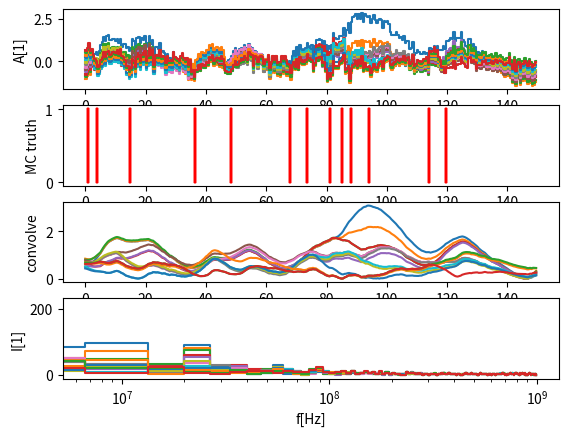

Generate this figure with matplotlib:
#!/usr/bin/env python
from __future__ import absolute_import, print_function, division
import numpy as np
import matplotlib.pyplot as plt
from scipy import signal
import random
#-------------------------------------------------------------------------------
def time_slices(f_sample, N):
	"""
	Sample moment times

	Parameters
	----------
	f_sample 	scalar like, sample frequency of a timeline
	N 			scalar like, number of samples on a timeline

	Returns
	-------
	Returns the sample moment times (array like) of a timeline of length N 
	and with sample frequency f_sample.
	"""
	return np.linspace(0, N/f_sample, num=N, endpoint=False)
#-------------------------------------------------------------------------------
def power_spectrum(sig_vs_t, f_sample):
	"""
	Power frequecy spectrum of a signal time line sig_vs_t of sample frequency f_sample

	Parameters
	----------
	sig_vs_t 	array like, timeline amplitudes
	f_sample 	scalar like, sample frequency of the timeline

	Returns
	-------
	First: frequency bin positions (array like)
	Second: the power spectrum in the frequency bins (array like)
	"""
	sample_periode = 1.0/f_sample
	spec = np.fft.fft(sig_vs_t)
	freq = np.fft.fftfreq(spec.size, d=sample_periode)
	idx = np.argsort(freq)
	freq = freq[idx]
	spec = spec[idx]
	spec = np.sqrt(np.real(spec)**2.0 + np.imag(spec)**2.0)
	return freq, spec
#-------------------------------------------------------------------------------
def sinus_vs_t(f_sample, N, f_sinus):
	"""
	Sine wave amplitude vs time
	Can be used as test signal for the power spectrum analysator
	"""
	t = time_slices(f_sample, N)
	return np.sin(t*f_sinus*(2.0*np.pi))
#-------------------------------------------------------------------------------
def approximate_ac_coupling(sig_vs_t):
	"""
	Applys a poor man's AC coupling to the signal timeline. 
	It approximates the signal's baseline shift but neglects the 
	causal order of the pulses. Since there are no DC currents on long time
	scales, it enforces the average signal over a long periode of time to be 
	zero.
	"""
	sig_vs_t -= np.mean(sig_vs_t)
#-------------------------------------------------------------------------------
def sipm_vs_t(f_sample, N, t_offset):
	"""
	The FACT SIPM pulse amplitude vs time
	"""
	t = time_slices(f_sample, N)

	# time line in ns
	t = 1e9*(t-t_offset)

	# evaluate template, here the equation is for nano seconds
	s_vs_t = 1.626*(1.0-np.exp(-0.3803*t))*np.exp(-0.0649*t)
	
	# Since this is only a polynomial approx. 
	# We truncate artefacts like negative amplitudes
	s_vs_t[s_vs_t < 0.0] = 0.0
	return s_vs_t
#-------------------------------------------------------------------------------
def add_first_to_second_at(f1, f2, injection_slices):
	"""
	Adds the first 1D array to the second 1D array at all injection 
	slices of the third 1D array.
	"""
	for injection_slice in injection_slices:
		# injection point exceeds range of f2
		if injection_slice > f2.shape[0]:
			continue

		if injection_slice < 0:
			injection_slice = 0

		# endpoint of injection in f2: e2
		e2 = injection_slice + f1.shape[0]

		# naive endpoint of sampling in f1
		e1 = f1.shape[0]

		# e2 is limited to range of f2
		if e2 > f2.shape[0]:
			e2 = f2.shape[0]

		# correct sampling range in f1 if needed
		if e2-injection_slice < f1.shape[0]:
			e1 = e2-injection_slice

		f2[injection_slice:e2] += f1[0:e1]
#-------------------------------------------------------------------------------
def white_noise(N, sigma):
	"""
	white gaussian noise amplitudes
	"""
	if sigma == 0:
		return np.zeros(N)
	return np.random.normal(loc=0.0, scale=sigma, size=(N))
#-------------------------------------------------------------------------------
def poisson_arrival_times(exposure_time, f):
	"""
	poisson distributed arrival times of pulses in a given exposure time 
	exposure_time with an average frequency of f
	"""
	arrival_times = []
	time = 0
	while time < exposure_time:
		time_until_next_arrival = random.expovariate(f)
		time += time_until_next_arrival
		if time < exposure_time:
			arrival_times.append(time)

	return np.array(arrival_times)
#-------------------------------------------------------------------------------
def fact_sig_vs_t(cfg):
	arrival_times = poisson_arrival_times(cfg['T_sample']*cfg['psc_N'], cfg['f_photons'])
	arrival_slices = np.floor(arrival_times*cfg['f_sample']).astype('int')

	mctruth = {}
	mctruth['pulse_injection_slices'] = arrival_slices

	psc_vs_t = np.zeros(cfg['psc_N'])

	add_first_to_second_at(
		sipm_vs_t(cfg['f_sample'], 300, 0.0),
		psc_vs_t, 
		mctruth['pulse_injection_slices']
	)

	approximate_ac_coupling(psc_vs_t)
	psc_vs_t = psc_vs_t + white_noise(cfg['psc_N'], cfg['std_dev_el_noise'])

	mctruth['pulse_injection_slices'] = mctruth['pulse_injection_slices']-cfg['roi_start']
	return psc_vs_t[cfg['roi_start']: cfg['roi_start']+cfg['roi_N']], mctruth

#-------------------------------------------------------------------------------
def plot_timeline_with_mc_truth(f_sample, s_vs_t_and_mc):
	s_vs_t = s_vs_t_and_mc[0]
	mc = s_vs_t_and_mc[1]
	times = 1e9*time_slices(f_sample, s_vs_t.shape[0])

	ax1 = plt.subplot(4,1,1)
	ax1.step(times, s_vs_t)
	ax1.set_xlabel('t[ns]')
	ax1.set_ylabel('A[1]')

	ax2 = plt.subplot(4,1,2, sharex=ax1)
	for s in mc['pulse_injection_slices']:
		if s < 0:
			continue
		ax2.plot([times[s], times[s]],[0, 1], 'r')

	ax2.set_xlabel('t[ns]')
	ax2.set_ylabel('MC truth')

	ax3 = plt.subplot(4,1,3)
	ax3.set_xlabel('t[ns]')
	ax3.set_ylabel('convolve')
	sipm = sipm_vs_t(f_sample, 20, 0.0)
	fcp = np.convolve(s_vs_t, sipm, mode='same')/sum(sipm)
	ax3.plot(times, fcp-fcp.min())

	ax4 = plt.subplot(4,1,4)
	frec, spec = power_spectrum(s_vs_t, f_sample)
	ax4.step(frec, spec)
	ax4.set_xlabel('f[Hz]')
	ax4.set_ylabel('I[1]')
	ax4.set_xscale('log')

	plt.show()
#-------------------------------------------------------------------------------
# 
# Welcome to the FACT single photon pulse extraction sandbox
#
# 1) SETUP
# --------
cfg = {}
cfg['f_sample'] = 2e9 
cfg['roi_N'] = 300 #roi: region of interest
cfg['psc_overhead'] = 3 #psc: pseudo continuos timeline
cfg['f_photons'] = 5e7 # average arrival frequency of photons (poisson distributed)
cfg['std_dev_el_noise'] = 0.2 # electronic noise amplitude in std dev of pulse hights 

cfg['T_sample'] = 1.0/cfg['f_sample'] 
cfg['roi_start'] = cfg['psc_overhead']*cfg['roi_N']
cfg['psc_N'] = (cfg['psc_overhead']+1)*cfg['roi_N']

# 2) PULS TEMPLATE
# ----------------
# pulse template of the puls to be extracted
# We do not use the full puls but only its rising edge and peak. 
# We leave out the tail
puls_template = sipm_vs_t(cfg['f_sample'], N=20, t_offset=0.0)
puls_template_integral = sum(puls_template)

# 3) CREATE TYPICAL SIGNAL TIMELINE 
# ---------------------------------
sig_vs_t , mc_truth = fact_sig_vs_t(cfg)
sig_vs_t_copy = sig_vs_t

# 4) THE SINGLE PHOTON PULSE EXTRACTION ALGORITHM
# -----------------------------------------------
extracted_pulses_slice = []
extracted_pulses_weight = []

while True:
	# convolve timeline with pulse template
	sig_conv_sipm = np.convolve(sig_vs_t_copy, puls_template, mode='valid')/puls_template_integral

	# find slice with max response
	offset_slices = 7 	# Seems to be needed (at least it helps) because of 
						# the asymetric nature of the pluse template
	max_slice = int(np.round(np.argmax(sig_conv_sipm) - offset_slices))
	max_response = np.max(sig_conv_sipm)

	if max_response >= 0.5:
		# substract this pulse
		weight = 1.0 # Maybe even substracting more than one photon? 
		             # e.g.: max_photon_equivalent = np.round(max_response)
		
		print('substract '+str(weight)+' at '+str(np.round(max_slice*cfg['T_sample']*1e9,1))+'ns')
		plot_timeline_with_mc_truth(cfg['f_sample'], [sig_vs_t_copy, mc_truth])
		
		# create puls to be substracted
		subs_pulse = -weight*sipm_vs_t(cfg['f_sample'], N=300, t_offset=0.0)

		# substract pulse
		add_first_to_second_at(subs_pulse, sig_vs_t_copy, [max_slice])

		# again apply the ac coupling to avoid drift of baseline
		# the new substracted timeline is now again a valid FACT ac coupled timeline
		approximate_ac_coupling(sig_vs_t_copy)	
		
		# store the result
		extracted_pulses_slice.append(max_slice)
		extracted_pulses_weight.append(weight)
	else:
		plot_timeline_with_mc_truth(cfg['f_sample'], [sig_vs_t_copy, mc_truth])
		break

extracted_pulses_slice = np.array(extracted_pulses_slice)
extracted_pulses_weight = np.array(extracted_pulses_weight)

print('total photons found:    '+str(extracted_pulses_weight.sum()))
pulse_injection_slices_in_roi = mc_truth['pulse_injection_slices'][mc_truth['pulse_injection_slices']>=0]
print('total photons injected: '+str(pulse_injection_slices_in_roi.shape[0]))